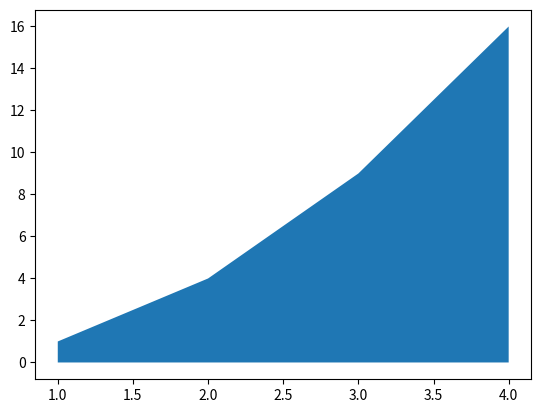

This figure's Python source:
# Importar a biblioteca matplotlib.pyplot
import matplotlib.pyplot as plt

# Dados das variáveis
x = [1, 2, 3, 4]
y = [1, 4, 9, 16]

# Criação do gráfico de área
plt.fill_between(x, y)

# Exibir o gráfico criado
plt.show()